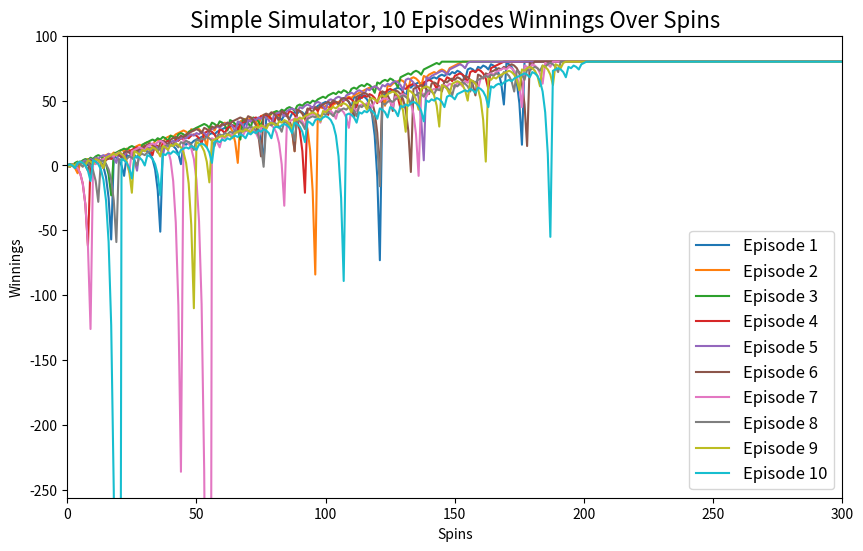

This chart was generated by the following Python code: (Note: this script raises an exception after producing the figure.)
""""""  		  	   		 	   		  		  		    	 		 		   		 		  
"""Assess a betting strategy.  		  	   		 	   		  		  		    	 		 		   		 		  
  		  	   		 	   		  		  		    	 		 		   		 		  
Copyright 2018, Georgia Institute of Technology (Georgia Tech)  		  	   		 	   		  		  		    	 		 		   		 		  
Atlanta, Georgia 30332  		  	   		 	   		  		  		    	 		 		   		 		  
All Rights Reserved  		  	   		 	   		  		  		    	 		 		   		 		  
  		  	   		 	   		  		  		    	 		 		   		 		  
Template code for CS 4646/7646  		  	   		 	   		  		  		    	 		 		   		 		  
  		  	   		 	   		  		  		    	 		 		   		 		  
Georgia Tech asserts copyright ownership of this template and all derivative  		  	   		 	   		  		  		    	 		 		   		 		  
works, including solutions to the projects assigned in this course. Students  		  	   		 	   		  		  		    	 		 		   		 		  
and other users of this template code are advised not to share it with others  		  	   		 	   		  		  		    	 		 		   		 		  
or to make it available on publicly viewable websites including repositories  		  	   		 	   		  		  		    	 		 		   		 		  
such as github and gitlab.  This copyright statement should not be removed  		  	   		 	   		  		  		    	 		 		   		 		  
or edited.  		  	   		 	   		  		  		    	 		 		   		 		  
  		  	   		 	   		  		  		    	 		 		   		 		  
We do grant permission to share solutions privately with non-students such  		  	   		 	   		  		  		    	 		 		   		 		  
as potential employers. However, sharing with other current or future  		  	   		 	   		  		  		    	 		 		   		 		  
students of CS 7646 is prohibited and subject to being investigated as a  		  	   		 	   		  		  		    	 		 		   		 		  
GT honor code violation.  		  	   		 	   		  		  		    	 		 		   		 		  
  		  	   		 	   		  		  		    	 		 		   		 		  
-----do not edit anything above this line---  		  	   		 	   		  		  		    	 		 		   		 		  
  		  	   		 	   		  		  		    	 		 		   		 		  
Student Name: David Kassin  		  	   		 	   		  		  		    	 		 		   		 		  
GT User ID: dkassin3  		  	   		 	   		  		  		    	 		 		   		 		  
GT ID: 904063414	  	   		 	   		  		  		    	 		 		   		 		  
"""  		  	   		 	   		  		  		    	 		 		   		 		  
  		  	   		 	   		  		  		    	 		 		   		 		  
import numpy as np  		  	   		 	   		  		  		    	 		 		   		 		  
import matplotlib.pyplot as plt		  	   		 	   		  		  		    	 		 		   		 		  
  		  	   		 	   		  		  		    	 		 		   		 		  
def author():  		  	   		 	   		  		  		    	 		 		   		 		  
    """  		  	   		 	   		  		  		    	 		 		   		 		  
    :return: The GT username of the student  		  	   		 	   		  		  		    	 		 		   		 		  
    :rtype: str  		  	   		 	   		  		  		    	 		 		   		 		  
    """  		  	   		 	   		  		  		    	 		 		   		 		  
    return "dkassin3"  	

def study_group():
    return "dkassin3"	  	   		 	   		  		  		    	 		 		   		 		  
  		  	   		 	   		  		  		    	 		 		   		 		  
  		  	   		 	   		  		  		    	 		 		   		 		  
def gtid():  		  	   		 	   		  		  		    	 		 		   		 		  
    """  		  	   		 	   		  		  		    	 		 		   		 		  
    :return: The GT ID of the student  		  	   		 	   		  		  		    	 		 		   		 		  
    :rtype: int  		  	   		 	   		  		  		    	 		 		   		 		  
    """  		  	   		 	   		  		  		    	 		 		   		 		  
    return 904063414  		  	   		 	   		  		  		    	 		 		   		 		  
  		  	   		 	   		  		  		    	 		 		   		 		  
  		  	   		 	   		  		  		    	 		 		   		 		  
def get_spin_result(win_prob):  		  	   		 	   		  		  		    	 		 		   		 		  
    """  		  	   		 	   		  		  		    	 		 		   		 		  
    Given a win probability between 0 and 1, the function returns whether the probability will result in a win.  		  	   		 	   		  		  		    	 		 		   		 		  
  		  	   		 	   		  		  		    	 		 		   		 		  
    :param win_prob: The probability of winning  		  	   		 	   		  		  		    	 		 		   		 		  
    :type win_prob: float  		  	   		 	   		  		  		    	 		 		   		 		  
    :return: The result of the spin.  		  	   		 	   		  		  		    	 		 		   		 		  
    :rtype: bool  		  	   		 	   		  		  		    	 		 		   		 		  
    """  		  	   		 	   		  		  		    	 		 		   		 		  
    result = False  		  	   		 	   		  		  		    	 		 		   		 		  
    if np.random.random() <= win_prob:  		  	   		 	   		  		  		    	 		 		   		 		  
        result = True  		  	   		 	   		  		  		    	 		 		   		 		  
    return result  		



def bach_betting_strategy(win_prob):
    episode_winnings = 0
    winnings = [0]
    bet_amount = 1

    for _ in range(1000):
        if episode_winnings >= 80:
            winnings.append(episode_winnings)
        else:
            won = get_spin_result(win_prob)
            if won:
                episode_winnings = episode_winnings + bet_amount
                winnings.append(episode_winnings)
                bet_amount = 1
            else:
                episode_winnings = episode_winnings - bet_amount
                winnings.append(episode_winnings)
                bet_amount =  bet_amount * 2


    return np.array(winnings)

def realistic_betting_strategy(win_prob):
    episode_winnings = 0
    winnings = [0]
    bet_amount = 1
    bank_roll = 50

    for _ in range(20):
        if episode_winnings >= 80 or episode_winnings <= (-50):
            winnings.append(episode_winnings)
        else:
            won = get_spin_result(win_prob)
            if won:
                episode_winnings += bet_amount
                bank_roll += bet_amount
                winnings.append(episode_winnings)
                bet_amount = 1
            else:
                episode_winnings -= bet_amount
                bank_roll -= bet_amount
                winnings.append(episode_winnings)
                if (bank_roll - (bet_amount*2)) > 0:
                    bet_amount =  bet_amount * 2
                else:
                    bet_amount = bank_roll

    return np.array(winnings)

def simple_simulator(number_of_episodes, win_prob):
    episodes = []
    for _ in range(number_of_episodes):
        winnings = bach_betting_strategy(win_prob)
        episodes.append(winnings)

    spin_array = np.stack(episodes, axis = 0)
    mean_values = np.mean(spin_array, axis = 0)
    median_values = np.median(spin_array, axis = 0)
    std_values = np.std(spin_array, axis = 0)

    mean_values = np.round(mean_values, 4)
    median_values = np.round(median_values, 4)
    std_values = np.round(std_values, 4)

    stats_stack = np.stack([mean_values, median_values, std_values], axis = 0)
    final_array = np.concatenate([spin_array, stats_stack], axis = 0)
    return final_array

def realistic_simulator(number_of_episodes, win_prob):
    episodes = []
    for _ in range(number_of_episodes):
        winnings = realistic_betting_strategy(win_prob)
        episodes.append(winnings)

    spin_array = np.stack(episodes, axis = 0)
    mean_values = np.mean(spin_array, axis = 0)
    median_values = np.median(spin_array, axis = 0)
    std_values = np.std(spin_array, axis = 0)

    mean_values = np.round(mean_values, 4)
    median_values = np.round(median_values, 4)
    std_values = np.round(std_values, 4)

    stats_stack = np.stack([mean_values, median_values, std_values], axis = 0)
    final_array = np.concatenate([spin_array, stats_stack], axis = 0)
    return final_array

def figure_1_plot(array):
    episodes = array[:-3]
    plt.figure(figsize=(10,6))
    for i, episode in enumerate(episodes):
        plt.plot(episode,label = f'Episode {i+1}')

    plt.xlim(0, 300)
    plt.ylim(-256, 100)

    plt.xlabel('Spins')
    plt.ylabel('Winnings')
    plt.title('Simple Simulator, 10 Episodes Winnings Over Spins', fontsize=16)
    plt.legend(loc=0, fontsize=12)
    plt.savefig('images/simple_simulator_10_episodes_winnings_over_spins')

def figure_2_plot(array):
    mean_winnings = array[-3]
    stdev_winnings = array[-1]

    upper_bound = mean_winnings + stdev_winnings
    lower_bound = mean_winnings - stdev_winnings

    plt.figure(figsize=(10,6))

    plt.plot(mean_winnings, label = 'Mean Episode Winnings', color = 'blue')
    plt.plot(upper_bound, label = 'Standard Deviation Upper Bound', color = 'green', alpha=0.5)
    plt.plot(lower_bound, label = 'Standard Deviation Lower Bound', color = 'red', alpha=0.5)

    plt.xlim(0, 300)
    plt.ylim(-256, 100)

    plt.xlabel('Spins')
    plt.ylabel('Winnings')
    plt.title('Simple Simulator, Mean Winnings with Standard Deviation Bounds', fontsize=16)
    plt.legend(loc=0, fontsize=12)
    plt.savefig('images/simple_simulator_mean_winnings_with_standard_deviation_bounds')

def test_code():  		  	   		 	   		  		  		    	 		 		   		 		  
    """  		  	   		 	   		  		  		    	 		 		   		 		  
    Method to test your code  		  	   		 	   		  		  		    	 		 		   		 		  
    """  		  	  
    win_prob = 0.4736  # set appropriately to the probability of a win  		  	   		 	   		  		  		    	 		 		   		 		  
    np.random.seed(gtid())  # do this only once  		  	   		 	   		  		  		    	 		 		   		 		  
    # print(get_spin_result(win_prob))  # test the roulette spin
    figure_1 = simple_simulator(10, win_prob)
    figure_1_plot(figure_1)
    figure_2 = simple_simulator(1000, win_prob)
    figure_2_plot(figure_2)
    # print(realistic_betting_strategy(win_prob))
    # figure_4 = realistic_simulator(1000, win_prob)
    # print(figure_1)
    # add your code here to implement the experiments  		  	   		 	   		  		  		    	 		 		   		 		  
  		  	   		 	   		  		  		    	 		 		   		 		  
  		  	   		 	   		  		  		    	 		 		   		 		  
if __name__ == "__main__":		    	 		 		   		 		  
    test_code()  		  	   		 	   		  		  		    	 		 		   		 		  


# Notes, both strategies are implemented, just need to add the matplotlib charts and then write reports.